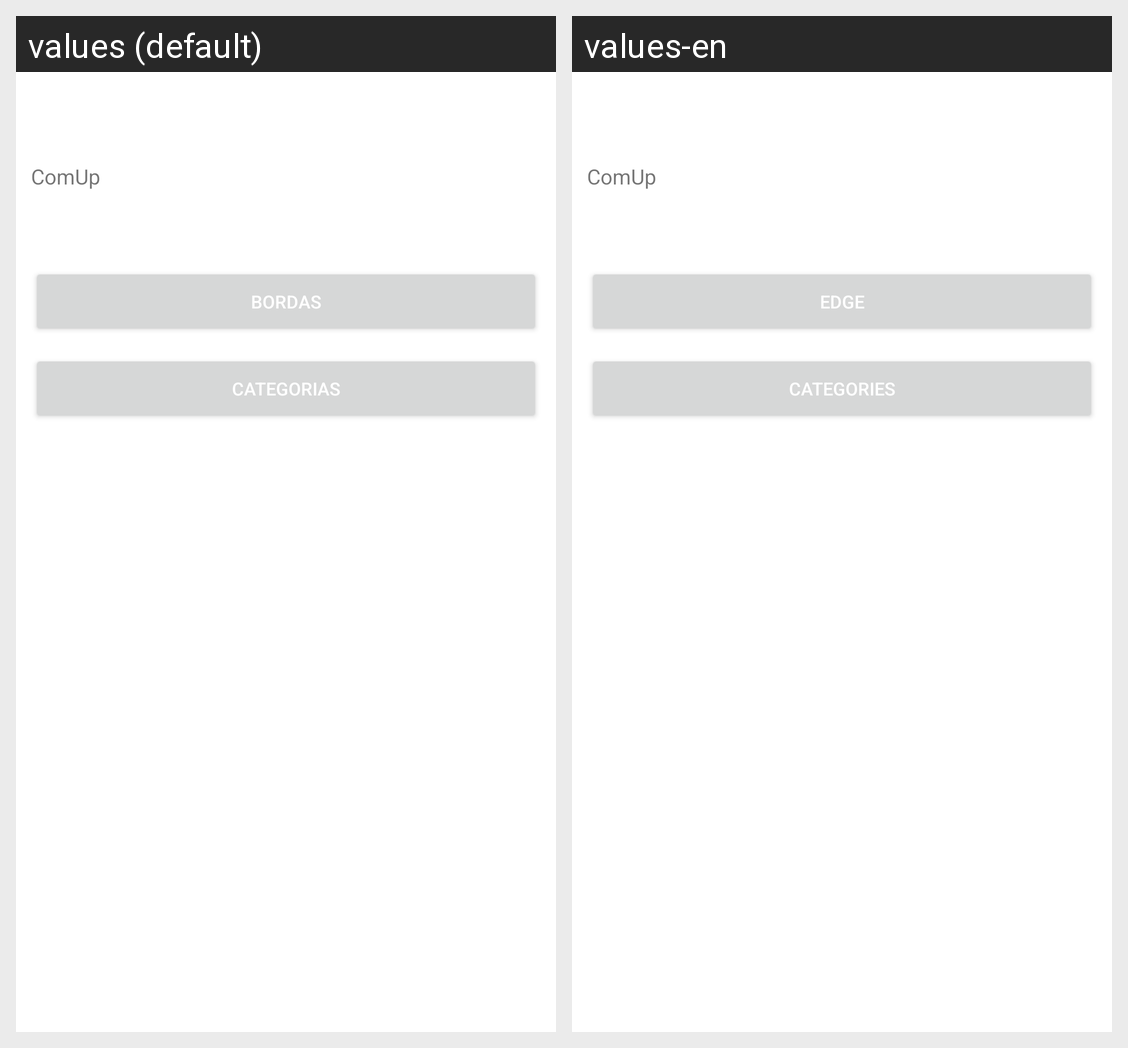

The Android screen above is rendered under two locales of the same app. Produce the string resources it draws, with the default and per-locale values.
Android screen res/layout/activity_main.xml rendered under 2 locales, left to right: values (default), values-en. Device: Nexus 5 (rendered at 1080×1920; each locale shown at half size, 540×960, under a caption strip naming it); theme AppTheme.
Strings drawn on this screen, with the default value and each locale's value (text and hints the layout hard-codes, and strings that could not be matched under every locale, appear in the picture but are not listed):

bordas
  values: Bordas
  values-en: Edge

categorias
  values: Categorias
  values-en: Categories
